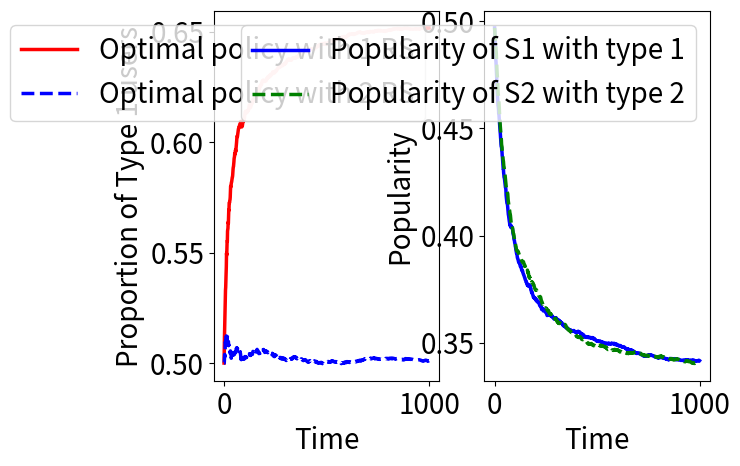

Recreate this plot in Python.
# BTP code for TWO ARMS ONLY
import numpy as np
import math
import matplotlib.pyplot as pl
import scipy as sp
import matplotlib as mpl

def simulateOPT(nSim,nTime,B,initUrn,initProp):
	randomArrPref = np.random.rand(nSim,nTime);
	randomArrRec = np.random.rand(nSim,nTime);
	randomArrRew = np.random.rand(nSim,nTime);
	avgProp = np.zeros(nTime)
	for i in range(nSim):
		print(str(i))
		urn = np.array([initUrn*initProp,initUrn*(1-initProp)])
		propT = np.zeros(nTime)
		p = float(B[0,0]+B[0,1]-1 > 0)
		q = float(B[1,1]+B[1,0]-1 < 0)
		for j in range(nTime):
			prop = urn/(initUrn+j)
			if prop[0] > randomArrPref[i,j]:   # generating user with some preference
				armPref = 0
			else:
				armPref = 1
			if armPref==0:
				if p > randomArrRec[i,j]:		# generating arm to be shown 
					armChosen = 0
				else:
					armChosen = 1
			else:
				if q > randomArrRec[i,j]:		# generating arm to be shown 
					armChosen = 1
				else:
					armChosen = 0
			if B[armPref,armChosen] > randomArrRew[i,j]: # generating reward
				rew = 1
			else:
				rew = 0
			urn[armChosen] += rew
			urn[1-armChosen] += 1-rew
			propT[j] = prop[0]

		avgProp += propT

	avgProp = avgProp/nSim

	return avgProp

def simulateOPT2(nSim,nTime,B,initUrn,initProp):
	randomArrPref = np.random.rand(nSim,nTime);
	randomArrRec = np.random.rand(nSim,nTime);
	randomArrRew = np.random.rand(nSim,nTime);
	randomArrPop = np.random.rand(nSim,nTime);
	avgProp = np.zeros(nTime)
	avgPopularity00 = np.zeros(nTime)
	avgPopularity11 = np.zeros(nTime)
	for i in range(nSim):
		print(str(i))
		urn = np.array([initUrn*initProp,initUrn*(1-initProp)])
		popMat = initUrn*np.ones((2,2))
		propT = np.zeros(nTime)
		popularity00 = np.zeros(nTime)
		popularity11 = np.zeros(nTime)
		p0 = float(B[0,0]+B[0,1]-1 > 0)
		q0 = float(B[1,1]+B[1,0]-1 < 0)
		p1 = float(B[0,0]+B[0,1]-1 < 0)
		q1 = float(B[1,1]+B[1,0]-1 > 0)
		for j in range(nTime):
			prop = urn/(initUrn+j)
			if prop[0] > randomArrPref[i,j]:   # generating user with some preference
				armPref = 0
			else:
				armPref = 1

			popularityWithS0 = popMat[armPref,0]/(popMat[armPref,1]+popMat[armPref,0])  # generating recommender
			if popularityWithS0 > randomArrPop[i,j]:
				recSys = 0
				p = p0
				q = q0
			else:
				recSys = 1
				p = p1
				q = q1

			if armPref==0:

				if p > randomArrRec[i,j]:		# generating arm to be shown 
					armChosen = 0
				else:
					armChosen = 1
			else:
				if q > randomArrRec[i,j]:		# generating arm to be shown 
					armChosen = 1
				else:
					armChosen = 0
			if B[armPref,armChosen] > randomArrRew[i,j]: # generating reward
				rew = 1
			else:
				rew = 0
			urn[armChosen] += rew
			urn[1-armChosen] += 1-rew
			popMat[armPref,recSys] += rew
			popMat[armPref,1-recSys] += 1-rew
			popularity00[j] = popMat[0,0]/(popMat[0,0]+popMat[0,1])
			popularity11[j] = popMat[1,1]/(popMat[1,0]+popMat[1,1])
			propT[j] = prop[0]


		avgProp += propT
		avgPopularity00 += popularity00
		avgPopularity11 += popularity11

	avgProp = avgProp/nSim
	avgPopularity00 = avgPopularity00/nSim
	avgPopularity11 = avgPopularity11/nSim

	return avgProp,avgPopularity00,avgPopularity11



def simulateETC(nSim,nTime,B,initUrn,initProp,tThresh):
	randomArrPref = np.random.rand(nSim,nTime);
	randomArrRec = np.random.rand(nSim,nTime);
	randomArrRew = np.random.rand(nSim,nTime);
	randomArrReci = np.random.rand(nSim,nTime);
	randomArrRewi = np.random.rand(nSim,nTime);
	avgProp = np.zeros(nTime)
	avgReg = np.zeros(nTime)
	for i in range(nSim):
		print(str(i))
		urn = np.array([initUrn*initProp,initUrn*(1-initProp)])
		propT = np.zeros(nTime)
		regT = np.zeros(nTime)
		prevReg = 0
		p = 0.5
		q = 0.5
		pi = float(B[0,0]+B[0,1]-1 > 0) # p and q were the matrix known
		qi = float(B[1,1]+B[1,0]-1 < 0)
		bEst = np.zeros((2,2),dtype="float")
		cnt = np.zeros((2,2),dtype="float")
		for j in range(nTime):
			prop = urn/(initUrn+j)
			if prop[0] > randomArrPref[i,j]:   # generating user with some preference
				armPref = 0
			else:
				armPref = 1

			if j < tThresh:						# explore part
				p = 0.5
				q = 0.5
			else:
				if j==tThresh:
					bEst = np.divide(bEst,cnt)
					p = float(bEst[0,0]+bEst[0,1]-1 > 0)
					q = float(bEst[1,1]+bEst[1,0]-1 < 0)

			if armPref==0:
				if p > randomArrRec[i,j]:		# generating arm to be shown 
					armChosen = 0
				else:
					armChosen = 1

				if pi > randomArrReci[i,j]:		# generating arm to be shown for known B case
					armChoseni = 0
				else:
					armChoseni = 1

			else:
				if q > randomArrRec[i,j]:		# generating arm to be shown 
					armChosen = 1
				else:
					armChosen = 0

				if qi > randomArrReci[i,j]:		# generating arm to be shown for known B case
					armChoseni = 1
				else:
					armChoseni = 0

			if B[armPref,armChosen] > randomArrRew[i,j]: # generating reward
				rew = 1
			else:
				rew = 0

			if B[armPref,armChoseni] > randomArrRewi[i,j]: # generating reward
				rewi = 1
			else:
				rewi = 0

			if j<tThresh:
				bEst[armPref,armChosen] += rew
				cnt[armPref,armChosen] += 1
			urni = [0.0,0.0]
			prevZ = urn[0]
			prevZi = urni[0]
			urn[armChosen] += rew
			urn[1-armChosen] += 1-rew
			urni[armChoseni] += rewi
			urni[1-armChoseni] += 1-rewi
			delZ = urn[0] - prevZ
			delZi = urni[0] - prevZi
			propT[j] = prop[0]
			regT[j] = prevReg + delZi - delZ
			prevReg = regT[j]
		avgProp += propT
		avgReg += regT

	avgProp = avgProp/nSim
	avgReg = avgReg/nSim

	return avgProp,avgReg

def simulateTHO(nSim,nTime,B,initUrn,initProp):
	randomArrPref = np.random.rand(nSim,nTime);
	randomArrRec = np.random.rand(nSim,nTime);
	randomArrRew = np.random.rand(nSim,nTime);
	randomArrReci = np.random.rand(nSim,nTime);
	randomArrRewi = np.random.rand(nSim,nTime);
	avgProp = np.zeros(nTime)
	avgReg = np.zeros(nTime)
	for i in range(nSim):
		print(str(i))
		urn = np.array([initUrn*initProp,initUrn*(1-initProp)])
		propT = np.zeros(nTime)
		regT = np.zeros(nTime)
		prevReg = 0
		p = 0.5
		q = 0.5
		pi = float(B[0,0]+B[0,1]-1 > 0) # p and q were the matrix known
		qi = float(B[1,1]+B[1,0]-1 < 0)
		alpha = np.ones((2,2))
		beta = np.ones((2,2))
		for j in range(nTime):
			prop = urn/(initUrn+j)
			if prop[0] > randomArrPref[i,j]:   # generating user with some preference
				armPref = 0
			else:
				armPref = 1

			sampleMat = np.random.beta(alpha,beta)  # sampling a matrix
			if(sampleMat[0,0] + sampleMat[0,1] - 1 > 0):
				p = 1
			else:
				p = 0
			if(sampleMat[1,1] + sampleMat[1,0] - 1 < 0):
				q = 1
			else:
				q = 0

			if armPref==0:
				if p > randomArrRec[i,j]:		# generating arm to be shown 
					armChosen = 0
				else:
					armChosen = 1

				if pi > randomArrReci[i,j]:		# generating arm to be shown for known B case
					armChoseni = 0
				else:
					armChoseni = 1

			else:
				if q > randomArrRec[i,j]:		# generating arm to be shown 
					armChosen = 1
				else:
					armChosen = 0

				if qi > randomArrReci[i,j]:		# generating arm to be shown for known B case
					armChoseni = 1
				else:
					armChoseni = 0
			if B[armPref,armChosen] > randomArrRew[i,j]: # generating reward
				rew = 1
			else:
				rew = 0

			if B[armPref,armChoseni] > randomArrRewi[i,j]: # generating reward
				rewi = 1
			else:
				rewi = 0

			thompsonFactor = 2
			alpha[armPref,armChosen] += thompsonFactor*rew
			beta[armPref,armChosen] += thompsonFactor*(1 - rew)
			urni = [0.0,0.0]
			prevZ = urn[0]
			prevZi = urni[0]
			urn[armChosen] += rew
			urn[1-armChosen] += 1-rew
			urni[armChoseni] += rewi
			urni[1-armChoseni] += 1-rewi
			delZ = urn[0] - prevZ
			delZi = urni[0] - prevZi
			propT[j] = prop[0]
			regT[j] = prevReg + delZi - delZ
			prevReg = regT[j]

		avgProp += propT
		avgReg += regT


	avgProp = avgProp/nSim
	avgReg = avgReg/nSim

	return avgProp,avgReg


#___________________________________________________________MAIN___________________________________________________________#

b00 = 0.6 # initialise bernoulli reward matrix # 7568
b01 = 0.2
b10 = 0.2
b11 = 0.6
B = np.matrix([[b00,b01],[b10,b11]])

nSim = 100
nTime = 1000
initUrn = 20
initProp = 0.5
tThresh = 150

out1 = simulateOPT(nSim,nTime,B,initUrn,initProp)
out2,pop00,pop11 = simulateOPT2(nSim,nTime,B,initUrn,initProp)


pl.subplot(1,2,1)
pl.plot(out1 , 'r-',label='Optimal policy with 1 RS',linewidth = 2.5)				# POPULATION PROPORTION PLOTTING # NORMAl
pl.plot(out2 ,'b--',label='Optimal policy with 2 RS',linewidth = 2.5)
pl.legend(loc='upper right',frameon=True,prop={"size":20})
pl.xlabel('Time',fontsize=20)
pl.ylabel('Proportion of Type 1 users',fontsize=20)
pl.tick_params(labelsize=20);
pl.subplot(1,2,2)
pl.plot(pop00 ,'b-',label='Popularity of S1 with type 1',linewidth = 2.5)			# REGRET PLOTTING
pl.plot(pop11 ,'g--',label='Popularity of S2 with type 2',linewidth = 2.5)
pl.legend(loc='upper right',frameon=True,prop={"size":20})
pl.xlabel('Time',fontsize=20)
pl.ylabel('Popularity',fontsize=20)
pl.tick_params(labelsize=20);
pl.show()

# pl.subplot(1,2,1)
# pl.plot(out1 , 'r-',label='Optimal policy',linewidth = 2.5)				# POPULATION PROPORTION PLOTTING #LOG
# pl.plot(out2 ,'b--',label='ETC policy',linewidth = 2.5)
# pl.plot(out3 ,'g-.',label='TS policy',linewidth = 2.5)
# pl.legend(loc='lower right',frameon=True,prop={"size":20})
# pl.xlabel('Time',fontsize=20)
# pl.ylabel('Proportion of Type 1 users',fontsize=20)
# pl.tick_params(labelsize=20);
# pl.subplot(1,2,2)
# pl.plot(reg2 ,'b-',label='Regret for ETC policy',linewidth = 2.5)			# REGRET PLOTTING LOG
# pl.plot(reg3 ,'g--',label='Regret for TS policy',linewidth = 2.5)
# pl.legend(loc='upper left',frameon=True,prop={"size":20})
# pl.xscale("log")
# pl.xlabel('Time',fontsize=20)
# pl.ylabel('Cumulative Regret',fontsize=20)
# pl.tick_params(labelsize=20);
# pl.show()
